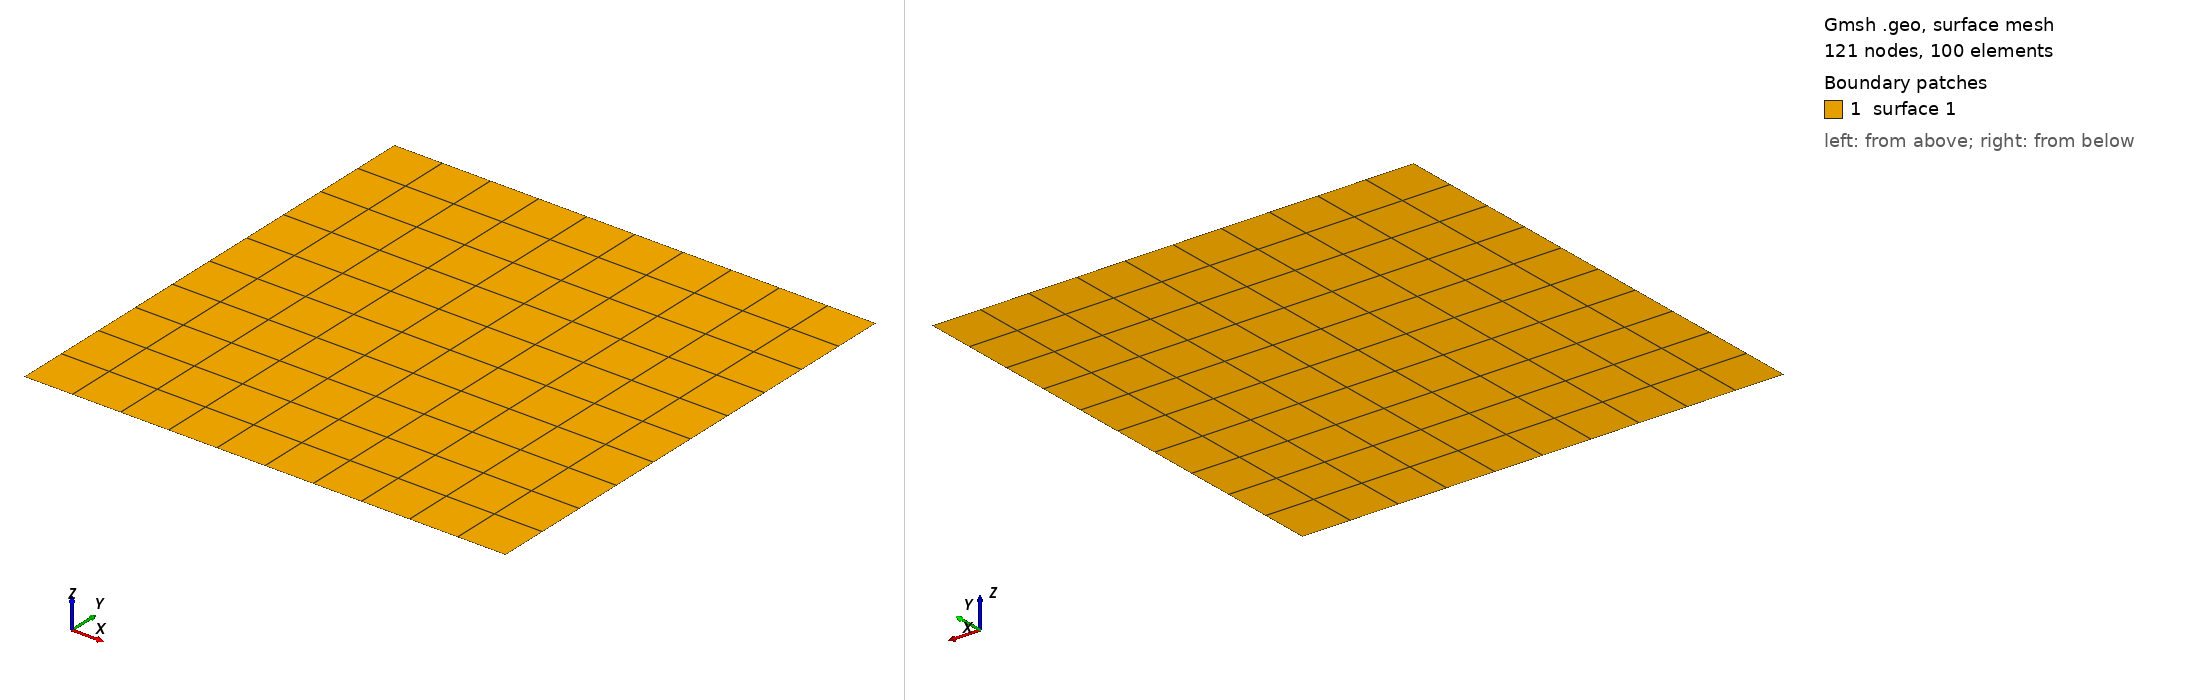

Gmsh geometry script, surface-meshed: 121 nodes, 100 surface elements. Boundary patches (legend numbers): 1 surface 1. Left view from above one corner, right view from below the opposite corner. The script declares no physical surfaces, so the legend lists its geometric surfaces. The drawing asked Gmsh for element sizes between 1% and 20% of the model's largest extent; the script's own settings can give other sizes.

=== rectangle.geo (drawn) ===
L = 1.0;
n = 10;

Point(1) = {0, 0, 0, 1.0};
Point(2) = {L, 0, 0, 1.0};
Point(3) = {L, L, 0, 1.0};
Point(4) = {0, L, 0, 1.0};
Line(1) = {1, 2};
Line(2) = {2, 3};
Line(3) = {3, 4};
Line(4) = {4, 1};
Curve Loop(1) = {4, 1, 2, 3};
Plane Surface(1) = {1};
Transfinite Curve {3, 1} = n+1 Using Progression 1;
Transfinite Curve {4, 2} = n+1 Using Progression 1;
Transfinite Surface {1};

Recombine Surface {1}; // quads instead of triangles

Physical Curve("left_edge", 5) = {4};
Physical Curve("bottom_edge", 6) = {1};
Physical Curve("right_edge", 7) = {2};
Physical Curve("top_edge", 8) = {3};

// additional parameters given to the solver
SetNumber("Boundary Conditions/left_edge/dirichlet", 100.);
SetNumber("Boundary Conditions/bottom_edge/dirichlet", 200.);
SetNumber("Boundary Conditions/right_edge/dirichlet", 100.);
SetNumber("Boundary Conditions/top_edge/neumann", 0.);
